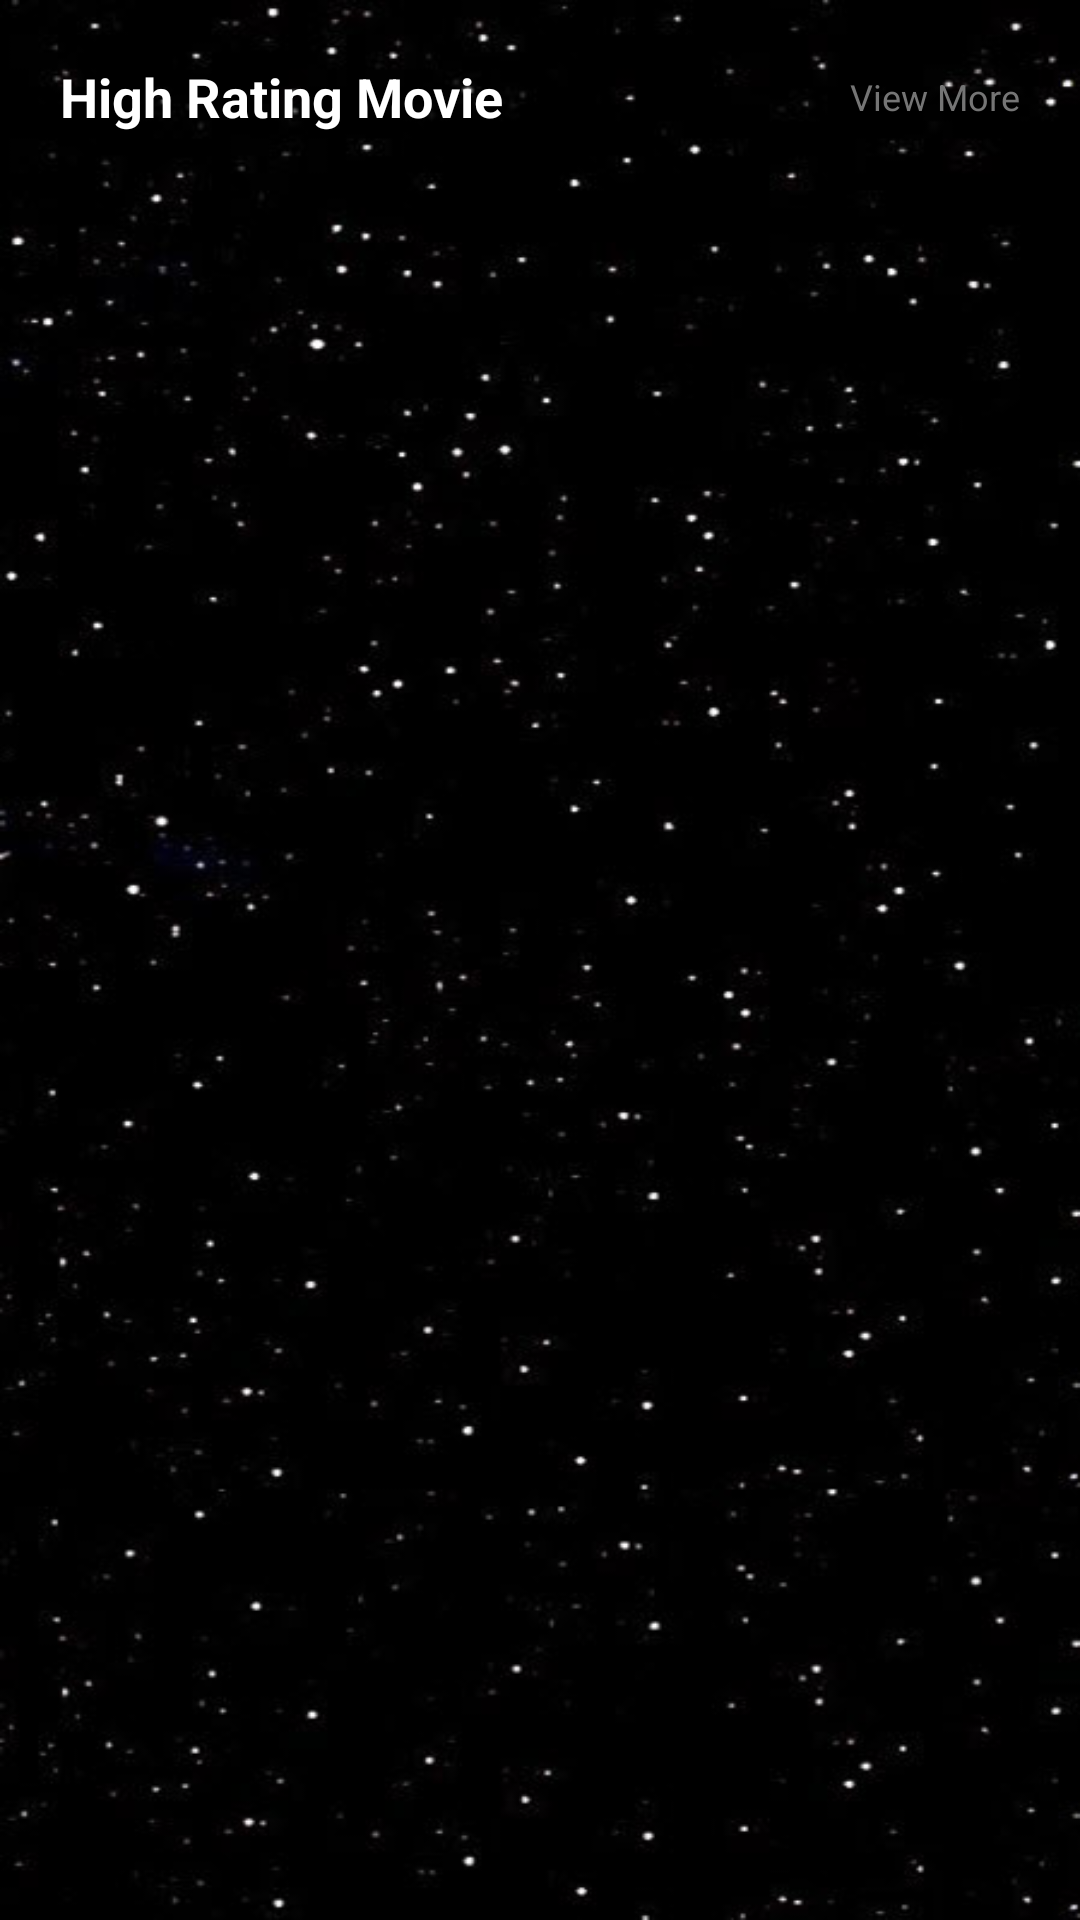

Produce the Android XML layout that renders to this screen, including the resource entries it uses.
<!-- AndroidManifest.xml: application theme AppTheme -->
<!-- res/layout/layout_high_rating_movie.xml -->
<?xml version="1.0" encoding="utf-8"?>
<androidx.constraintlayout.widget.ConstraintLayout xmlns:android="http://schemas.android.com/apk/res/android"
    android:layout_width="match_parent"
    android:layout_height="match_parent"
    xmlns:tools="http://schemas.android.com/tools"
    android:background="@drawable/spacebackground"
    xmlns:app="http://schemas.android.com/apk/res-auto">

    <RelativeLayout
        android:id="@+id/relativeLayout"
        android:layout_width="match_parent"
        android:layout_height="wrap_content"
        android:layout_margin="20dp"
        android:layout_marginStart="20dp"
        android:layout_marginEnd="20dp"
        android:orientation="horizontal"
        app:layout_constraintEnd_toEndOf="parent"
        app:layout_constraintStart_toStartOf="parent"
        app:layout_constraintTop_toTopOf="parent">

        <TextView
            android:layout_width="wrap_content"
            android:layout_height="wrap_content"
            android:text="@string/high_rating_movie"
            android:textColor="@color/colorText"
            android:textSize="18sp"
            android:textStyle="bold" />

        <TextView
            android:id="@+id/tv_view_more_movie"
            android:layout_width="wrap_content"
            android:layout_height="wrap_content"
            android:layout_alignParentEnd="true"
            android:layout_centerVertical="true"
            android:text="@string/view_more"
            android:textColor="@color/colorSecondaryText"
            android:textSize="12sp"
            tools:ignore="RelativeOverlap" />

    </RelativeLayout>

    <androidx.recyclerview.widget.RecyclerView
        android:id="@+id/rv_high_rating"
        tools:listitem="@layout/item_poster_movie"
        app:layoutManager="androidx.recyclerview.widget.LinearLayoutManager"
        android:layout_width="match_parent"
        android:layout_height="wrap_content"
        android:layout_marginStart="20dp"
        android:layout_marginEnd="20dp"
        android:layout_marginTop="10dp"
        android:orientation="horizontal"
        app:layout_constraintEnd_toEndOf="parent"
        app:layout_constraintStart_toStartOf="parent"
        app:layout_constraintTop_toBottomOf="@+id/relativeLayout" />

</androidx.constraintlayout.widget.ConstraintLayout>
<!-- res/layout/item_poster_movie.xml (included above) -->
<?xml version="1.0" encoding="utf-8"?>
<androidx.cardview.widget.CardView xmlns:android="http://schemas.android.com/apk/res/android"
    xmlns:tools="http://schemas.android.com/tools"
    android:layout_width="150dp"
    android:layout_height="280dp"
    xmlns:app="http://schemas.android.com/apk/res-auto"
    android:backgroundTint="@color/colorPrimary"
    app:cardCornerRadius="5dp"
    android:layout_marginEnd="10dp"
    android:orientation="vertical"
    android:background="@color/colorPrimary">

    <LinearLayout
        android:layout_width="match_parent"
        android:layout_height="wrap_content"
        android:orientation="vertical">

        <ImageView
            android:id="@+id/img_poster_rating"
            android:layout_width="match_parent"
            android:layout_height="200dp"
            android:scaleType="fitXY"
            android:src="@android:color/darker_gray"
            tools:ignore="ContentDescription" />

        <TextView
            android:id="@+id/tv_title_high_rating"
            android:layout_width="wrap_content"
            android:layout_height="wrap_content"
            android:text="@string/title"
            android:textStyle="bold"
            android:ellipsize="end"
            android:maxLines="1"
            android:textColor="@color/colorText"
            android:textSize="14sp"
            android:layout_marginStart="5dp"/>

        <TextView
            android:id="@+id/tv_desc_high_rating"
            android:layout_width="wrap_content"
            android:layout_height="wrap_content"
            android:text="@string/description"
            android:textColor="@color/colorText"
            android:textSize="12sp"
            android:ellipsize="end"
            android:maxLines="2"
            android:layout_marginStart="5dp"/>
    </LinearLayout>

</androidx.cardview.widget.CardView>
<!-- resources referenced by this layout -->
<resources>
  <color name="colorPrimary">#212121</color>
  <color name="colorSecondaryText">#757575</color>
  <color name="colorText">#FFFFFF</color>
  <!-- drawable spacebackground: jpg bitmap (drawable, 34819 bytes) -->
  <string name="description">description</string>
  <string name="high_rating_movie">High Rating Movie</string>
  <string name="title">title</string>
  <string name="view_more">View More</string>
  <style name="AppTheme" parent="Theme.MaterialComponents.Light.NoActionBar">
          
          <item name="colorPrimary">@color/colorPrimary</item>
          <item name="colorPrimaryDark">@color/colorPrimaryDark</item>
          <item name="colorAccent">@color/colorAccent</item>
          <item name="android:windowTranslucentStatus">true</item>
          <item name="android:windowTranslucentNavigation">true</item>
      </style>
  <color name="colorPrimaryDark">#1B1B1B</color>
  <color name="colorAccent">#FFC107</color>
</resources>
